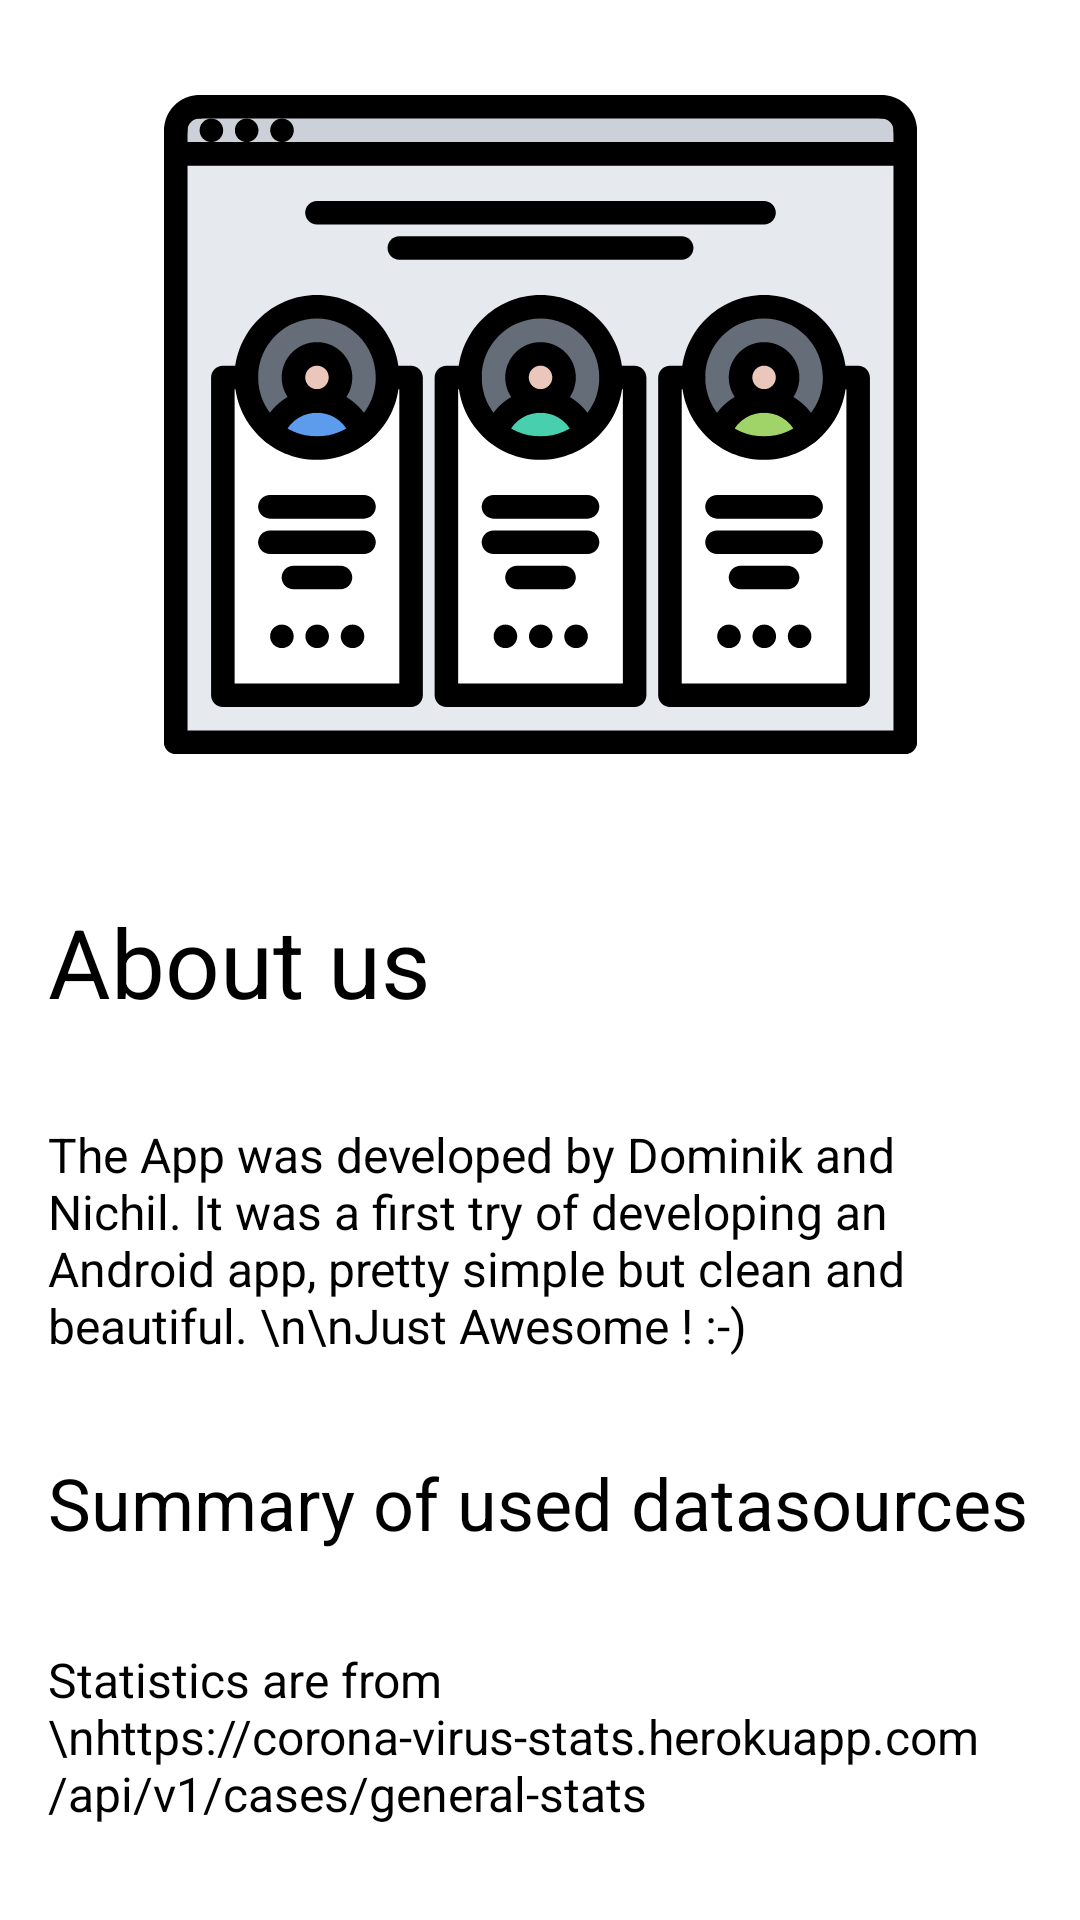

Write the Android layout XML for this screen, with the resource values it uses.
<!-- AndroidManifest.xml: application theme Theme.CoroStats -->
<!-- res/layout/fragment_about.xml -->
<?xml version="1.0" encoding="utf-8"?>
<ScrollView xmlns:android="http://schemas.android.com/apk/res/android"
    xmlns:tools="http://schemas.android.com/tools"
    xmlns:app="http://schemas.android.com/apk/res-auto"
    android:layout_width="match_parent"
    android:layout_height="match_parent"
    tools:context=".AboutFragment">
<LinearLayout
    android:layout_width="match_parent"
    android:layout_height="match_parent"
    android:orientation="vertical">
    <ImageView
        android:layout_width="match_parent"
        android:layout_height="283dp"
        android:contentDescription="@string/image"
        android:padding="16dp"
        android:scaleType="fitCenter"
        app:srcCompat="@drawable/team" />

    <TextView
        android:layout_margin="16dp"
        android:layout_width="match_parent"
        android:layout_height="wrap_content"
        android:textSize="32sp"
        android:text="About us">
    </TextView>
    <TextView
        android:layout_margin="16dp"
        android:layout_width="match_parent"
        android:layout_height="wrap_content"
        android:textSize="16sp"
        android:text="The App was developed by Dominik and Nichil. It was a first try of developing an Android app, pretty simple but clean and beautiful. \n\nJust Awesome ! :-) ">
    </TextView>
    <TextView
        android:layout_margin="16dp"
        android:layout_width="match_parent"
        android:layout_height="wrap_content"
        android:textSize="24sp"
        android:text="Summary of used datasources">
    </TextView>
    <TextView
        android:layout_margin="16dp"
        android:layout_width="match_parent"
        android:layout_height="wrap_content"
        android:textSize="16sp"
        android:text="Statistics are from \nhttps://corona-virus-stats.herokuapp.com/api/v1/cases/general-stats">
    </TextView>
</LinearLayout>
</ScrollView>
<!-- resources referenced by this layout -->
<resources>
  <!-- drawable team: vector/xml drawable (drawable, 11714 chars, omitted) -->
  <string name="image">Tombstone</string>
</resources>
